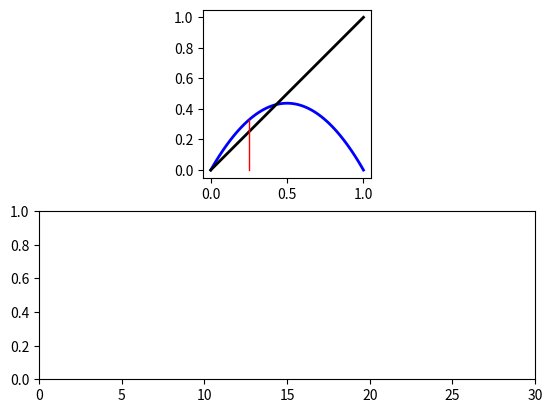
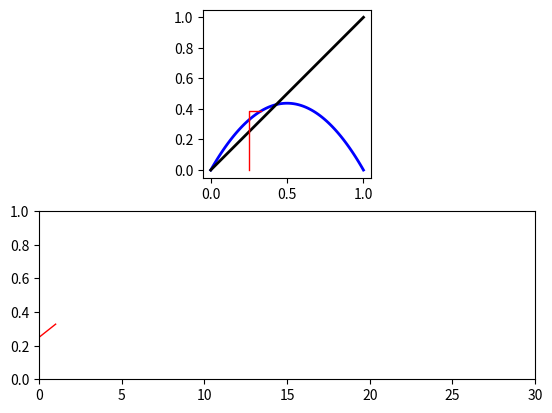
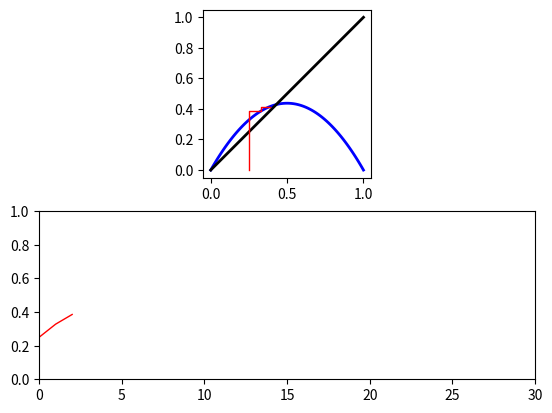
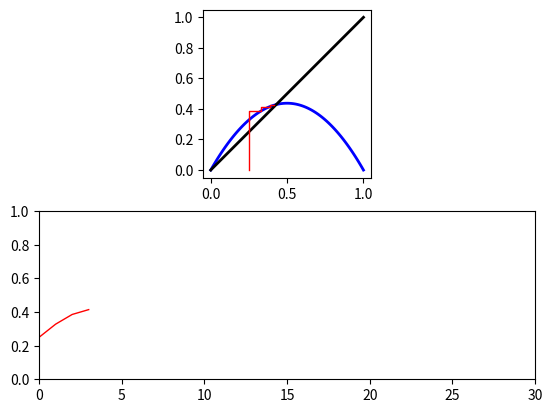
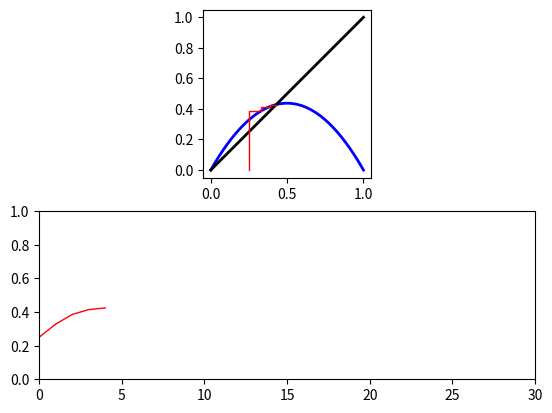
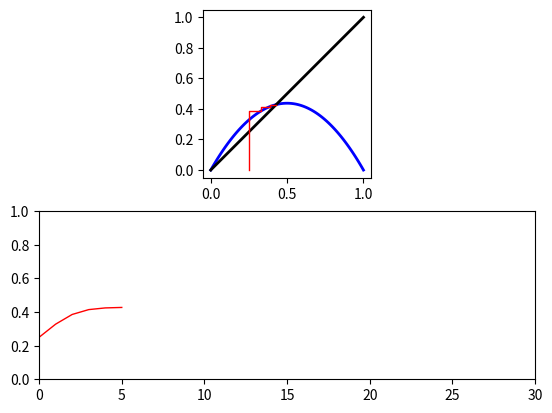
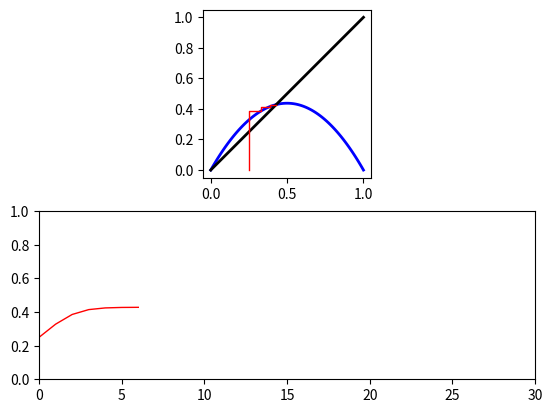
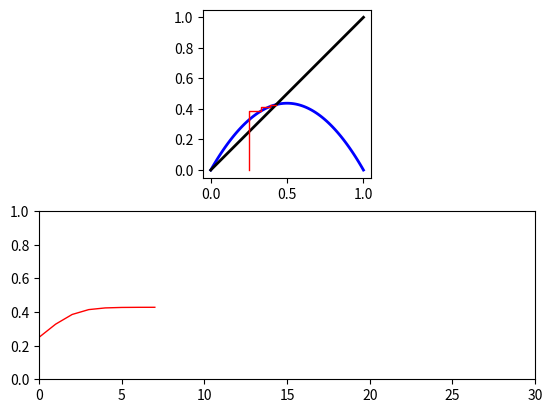
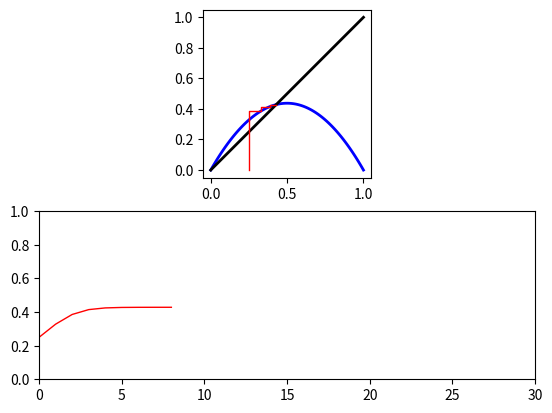
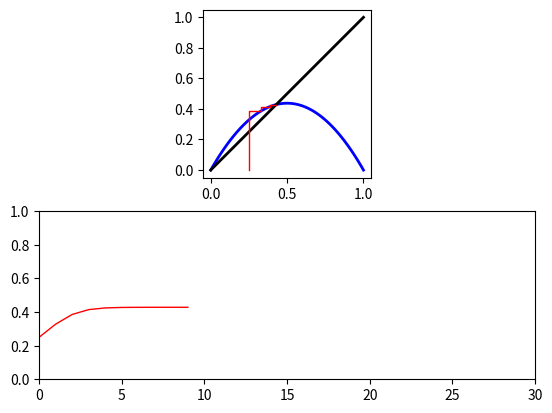
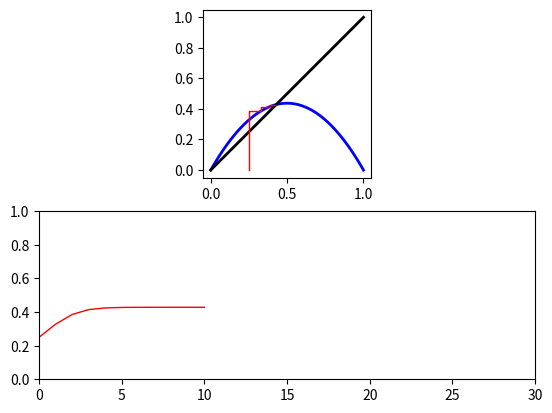
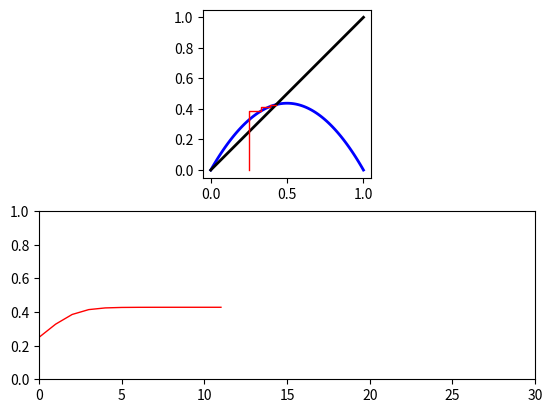
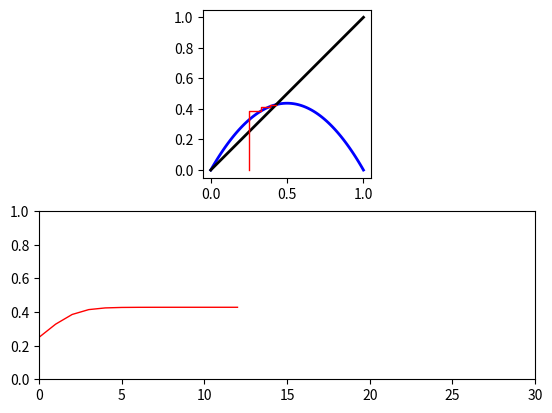
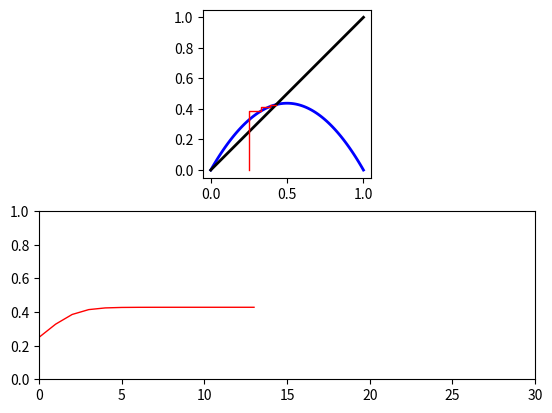
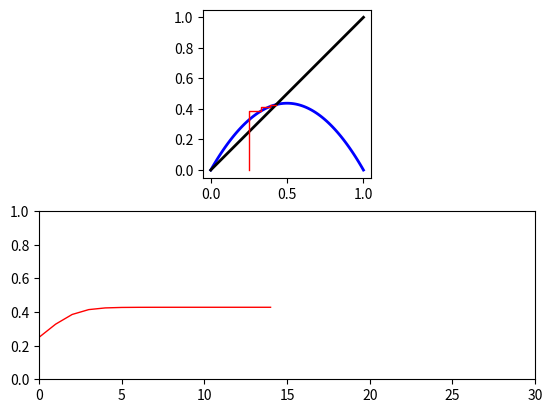
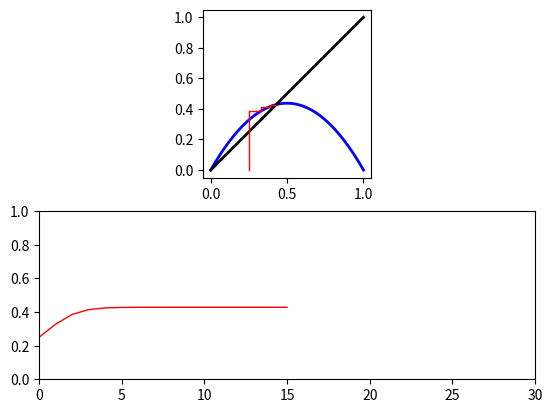

Write Python code to recreate these figures, in order.
import matplotlib.pyplot as plt
import numpy as np


r = 1.75
x0 = 0.25
n_total = 30

x = np.zeros(n_total + 1)
x[0] = x0
for i in range(n_total):
    x[i + 1] = r * (1 - x[i]) * x[i]

x_n = x[:-1]
x_n_plus_1 = x[1:]
x_plot = np.arange(0, 1.01, 0.01)
y_plot = r * x_plot * (1 - x_plot)

for i in range(1, n_total + 1):
    fig, (ax1, ax2) = plt.subplots(2, 1)
    ax1.plot(x_plot, y_plot, color="blue", linewidth=2)
    ax1.plot([0, 1], [0, 1], color="black", linewidth=2)
    ax1.step(x_n[:i], x_n_plus_1[:i], color="red", linewidth=1, where="pre")
    ax1.plot([x_n[0], x_n[0]], [0, x_n_plus_1[0]], color="red", linewidth=1)
    ax1.set_aspect("equal")
    ax2.plot(x_n[:i], linewidth=1, color="red")
    ax2.set_ylim(0, 1)
    ax2.set_xlim(0, n_total)
    plt.pause(0.1)
    plt.close(fig)
